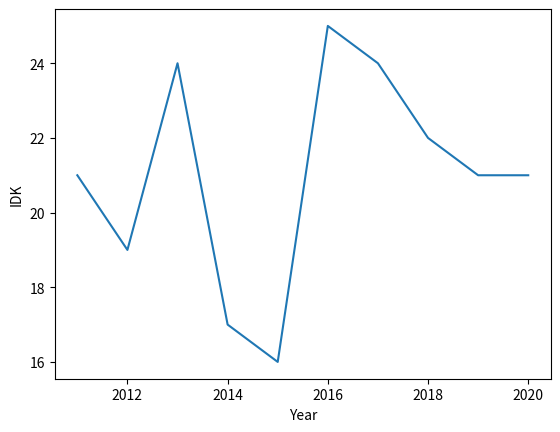
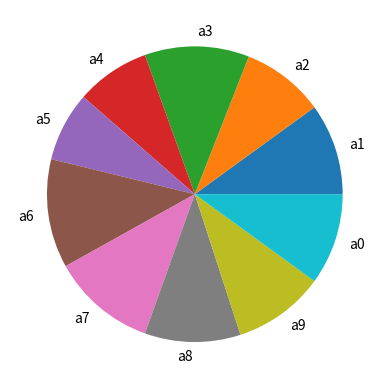
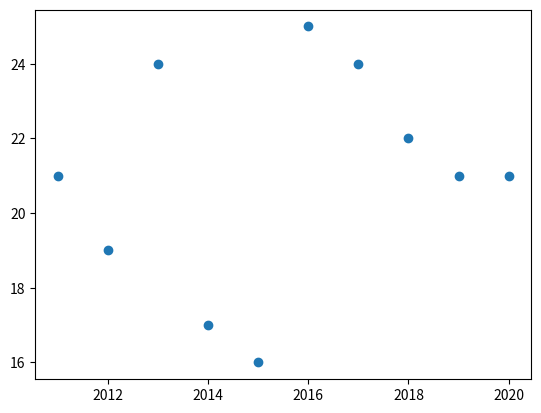

These figures' Python source, in order:
import matplotlib.pyplot as plt
import numpy as np

x = np.array([2011, 2012, 2013, 2014, 2015, 2016, 2017, 2018, 2019, 2020])
y = np.array([21, 19, 24, 17, 16, 25, 24, 22, 21, 21])

print(np.mean(y))
print(np.median(y))
print(np.std(y))

plt.xlabel("Year")
plt.ylabel("IDK")

#line chart
plt.plot(x, y)
plt.show()

#pie chart
mylabels = ["a1", "a2", "a3", "a4", "a5", "a6", "a7", "a8", "a9", "a0"]
plt.pie(y, labels=mylabels)
plt.show()

#scatter plot
plt.scatter(x, y)
plt.show()
